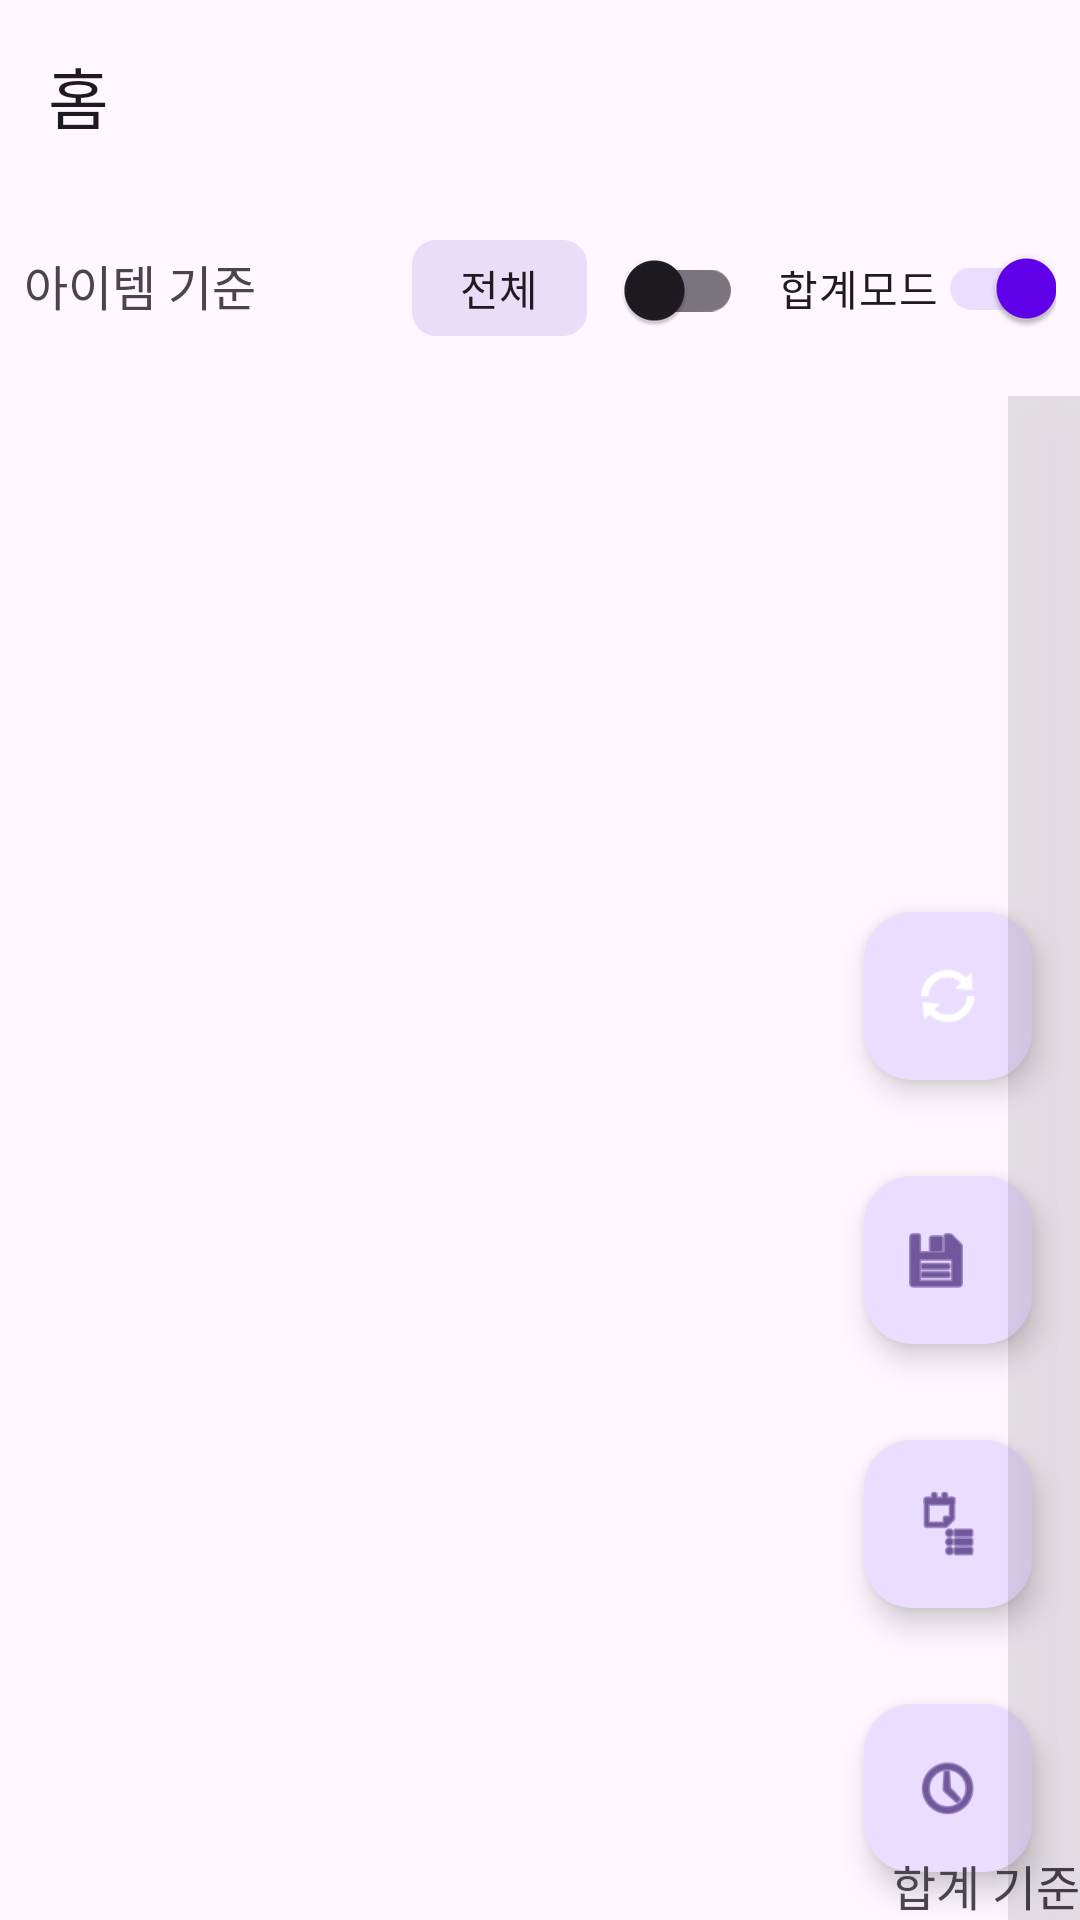

Layout XML and referenced resources for this Android screen:
<!-- AndroidManifest.xml: application theme Theme.MyApplication -->
<!-- res/layout/fragment_home.xml -->
<?xml version="1.0" encoding="utf-8"?>
<FrameLayout
    xmlns:android="http://schemas.android.com/apk/res/android"
    xmlns:app="http://schemas.android.com/apk/res-auto"
    android:layout_width="match_parent"
    android:layout_height="match_parent">

    
    <com.google.android.material.appbar.MaterialToolbar
        android:id="@+id/topAppBar"
        android:layout_width="match_parent"
        android:layout_height="?attr/actionBarSize"
        android:background="?attr/colorSurface"
        app:title="홈" />

    
    <LinearLayout
        android:orientation="vertical"
        android:layout_width="match_parent"
        android:layout_height="match_parent"
        android:paddingTop="?attr/actionBarSize">

        <LinearLayout
            android:orientation="horizontal"
            android:layout_width="match_parent"
            android:layout_height="wrap_content"
            android:padding="8dp">

            <TextView
                android:id="@+id/tvMode"
                android:layout_width="0dp"
                android:layout_height="wrap_content"
                android:layout_weight="1"
                android:text="아이템 기준"
                android:textSize="16sp"/>

            <com.google.android.material.chip.Chip
                android:id="@+id/homeCategoryAllChip"
                android:layout_width="wrap_content"
                android:layout_height="wrap_content"
                android:layout_marginEnd="4dp"
                android:checked="true"
                android:checkable="true"
                android:text="전체"
                />

            <androidx.appcompat.widget.SwitchCompat
                android:id="@+id/switchMode"
                android:layout_width="wrap_content"
                android:layout_height="wrap_content"/>
            
            <com.google.android.material.switchmaterial.SwitchMaterial
                android:id="@+id/switchCountMode"
                android:layout_width="wrap_content"
                android:layout_height="wrap_content"
                android:text="합계모드"
                android:checked="true"
                android:layout_marginStart="12dp"/>
        </LinearLayout>

        <HorizontalScrollView
            android:layout_width="match_parent"
            android:layout_height="wrap_content"
            android:clipToPadding="false"
            android:fillViewport="false"
            android:scrollbars="none">

            <com.google.android.material.chip.ChipGroup
                android:id="@+id/homeCategoryFilterGroup"
                android:layout_width="wrap_content"
                android:layout_height="wrap_content"
                android:paddingHorizontal="8dp"
                android:paddingBottom="4dp"
                app:singleLine="true"
                app:singleSelection="true" />

        </HorizontalScrollView>

        

        <FrameLayout
            android:layout_width="match_parent"
            android:layout_height="0dp"
            android:layout_weight="1">



            <androidx.recyclerview.widget.RecyclerView
                android:id="@+id/recyclerView"
                android:layout_width="match_parent"
                android:layout_height="match_parent"
                android:paddingEnd="32dp"
                android:clipToPadding="false"/>

            
            <TextView
                android:id="@+id/indexBar"
                android:layout_width="24dp"
                android:layout_height="match_parent"
                android:layout_gravity="end"
                android:gravity="center"
                android:padding="4dp"
                android:clickable="true"
                android:focusable="true"
                android:elevation="8dp"
                android:background="#1A000000"
                android:text="" />


            <LinearLayout
                android:layout_width="wrap_content"
                android:layout_height="wrap_content"
                android:orientation="vertical"
                android:layout_gravity="bottom|end">

                <com.google.android.material.floatingactionbutton.FloatingActionButton
                    android:id="@+id/fabReset"
                    android:layout_width="wrap_content"
                    android:layout_height="wrap_content"
                    android:layout_margin="16dp"
                    android:contentDescription="초기화"
                    android:src="@android:drawable/ic_popup_sync"
                    app:tint="@android:color/white"
                    app:layout_anchor="@id/recyclerView"
                    app:layout_anchorGravity="bottom|end" />
                <com.google.android.material.floatingactionbutton.ExtendedFloatingActionButton
                    android:id="@+id/fabSave"
                    android:layout_width="wrap_content"
                    android:layout_height="wrap_content"
                    app:icon="@android:drawable/ic_menu_save"
                    app:iconPadding="8dp"
                    app:iconGravity="textStart"
                    app:layout_anchorGravity="bottom|end"
                    android:layout_margin="16dp"/>
                <com.google.android.material.floatingactionbutton.FloatingActionButton
                    android:layout_width="wrap_content"
                    android:layout_height="wrap_content"
                    android:id="@+id/fabArchive"
                    android:contentDescription="카탈로그에 보관"
                    android:src="@android:drawable/ic_menu_agenda"
                    android:layout_margin="16dp"/>
                <com.google.android.material.floatingactionbutton.FloatingActionButton
                    android:id="@+id/fabHistory"
                    android:layout_width="wrap_content"
                    android:layout_height="wrap_content"
                    android:layout_gravity="bottom|end"
                    android:layout_margin="16dp"
                    app:srcCompat="@android:drawable/ic_menu_recent_history" />








            </LinearLayout>

            <TextView
                android:id="@+id/tvRecentItems"
                android:layout_width="wrap_content"
                android:layout_height="wrap_content"
                android:layout_weight="0.5"
                android:layout_gravity="bottom|end"
                android:text="합계 기준"
                android:textSize="16sp" />
        </FrameLayout>
    </LinearLayout>

    


</FrameLayout>
<!-- resources referenced by this layout -->
<resources>
  <style name="Theme.MyApplication" parent="Theme.Material3.DayNight.NoActionBar">
          
          <item name="colorPrimary">@color/purple_500</item>
          <item name="colorPrimaryVariant">@color/purple_700</item>
          <item name="colorOnPrimary">@color/white</item>
          
          <item name="colorSecondary">@color/teal_200</item>
          <item name="colorSecondaryVariant">@color/teal_700</item>
          <item name="colorOnSecondary">@color/black</item>
          
          <item name="android:statusBarColor">?attr/colorPrimaryVariant</item>
          
      </style>
  <color name="purple_500">#FF6200EE</color>
  <color name="purple_700">#FF3700B3</color>
  <color name="white">#FFFFFFFF</color>
  <color name="teal_200">#FF03DAC5</color>
  <color name="teal_700">#FF018786</color>
  <color name="black">#FF000000</color>
</resources>
